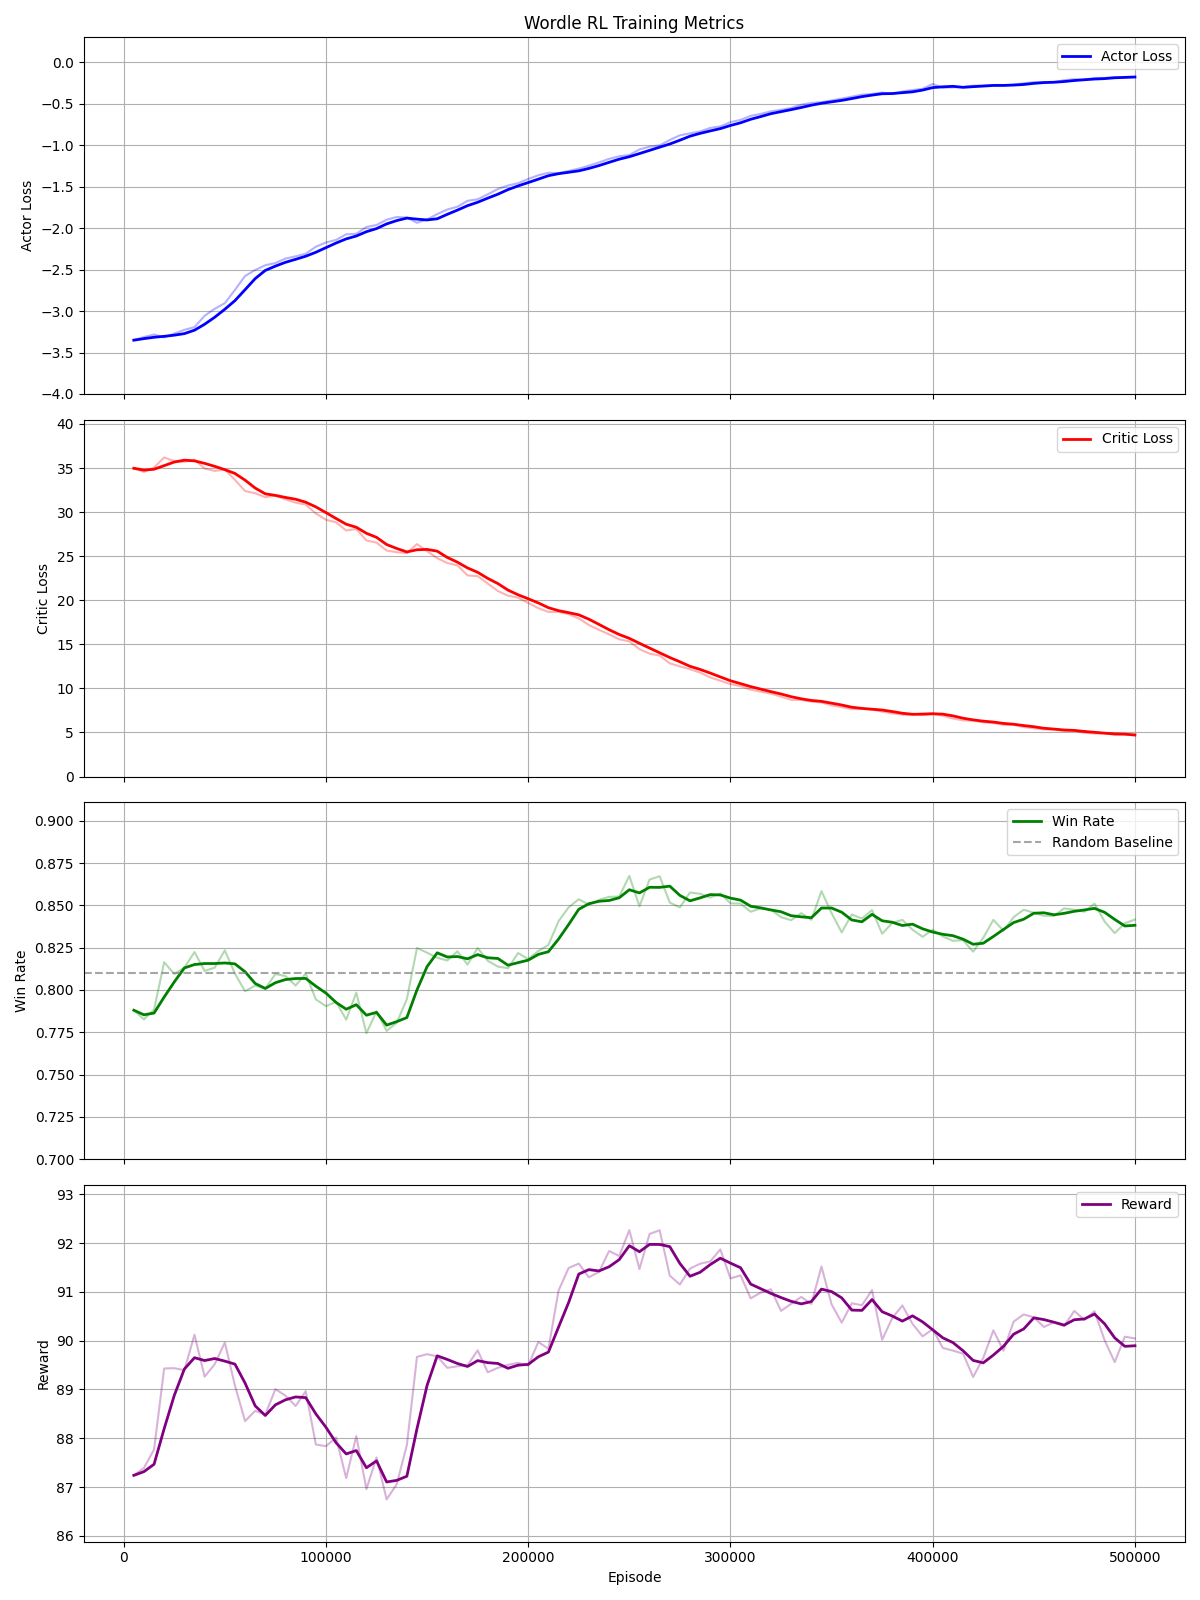

The data file committed next to this chart (first rows):
Episode, Actor_Loss, Critic_Loss, Win_Rate, Reward, Pos0_Reward, Pos1_Reward, Pos2_Reward, Pos3_Reward, Pos4_Reward
5000, -3.351, 34.98, 0.788, 87.24, 17.25, 17.77, 17.44, 17.32, 17.46
10000, -3.314, 34.56, 0.7826, 87.39, 17.27, 17.76, 17.51, 17.32, 17.54
15000, -3.283, 35.06, 0.7884, 87.77, 17.39, 17.81, 17.56, 17.39, 17.63
20000, -3.318, 36.21, 0.8164, 89.43, 17.75, 18.14, 17.87, 17.71, 17.96
25000, -3.272, 35.78, 0.8094, 89.44, 17.74, 18.13, 17.86, 17.72, 17.98
30000, -3.227, 35.69, 0.8132, 89.39, 17.69, 18.13, 17.85, 17.75, 17.97
35000, -3.194, 35.96, 0.8224, 90.12, 17.86, 18.25, 18.01, 17.91, 18.09
40000, -3.057, 34.95, 0.8112, 89.26, 17.69, 18.06, 17.83, 17.75, 17.94
45000, -2.973, 34.68, 0.8132, 89.52, 17.75, 18.12, 17.88, 17.79, 17.98
50000, -2.905, 34.83, 0.8234, 89.96, 17.83, 18.22, 17.97, 17.88, 18.06
55000, -2.745, 33.66, 0.8096, 89.08, 17.67, 18.06, 17.83, 17.67, 17.85
60000, -2.577, 32.4, 0.7992, 88.35, 17.53, 17.97, 17.68, 17.5, 17.66
65000, -2.505, 32.15, 0.8026, 88.56, 17.59, 18.03, 17.73, 17.55, 17.66
70000, -2.448, 31.69, 0.8008, 88.49, 17.57, 18.01, 17.7, 17.54, 17.67
75000, -2.422, 31.86, 0.8094, 89.01, 17.67, 18.1, 17.85, 17.65, 17.74
80000, -2.367, 31.45, 0.8082, 88.87, 17.67, 18.04, 17.79, 17.66, 17.71
85000, -2.341, 31.08, 0.8026, 88.66, 17.63, 18.03, 17.73, 17.59, 17.67
90000, -2.309, 30.85, 0.8096, 88.96, 17.7, 18.09, 17.79, 17.67, 17.72
95000, -2.224, 29.85, 0.7944, 87.87, 17.5, 17.86, 17.6, 17.43, 17.48
100000, -2.173, 29.13, 0.7904, 87.84, 17.49, 17.86, 17.52, 17.44, 17.52
105000, -2.142, 28.84, 0.793, 88.02, 17.53, 17.88, 17.57, 17.49, 17.54
110000, -2.075, 27.92, 0.7824, 87.18, 17.36, 17.74, 17.37, 17.31, 17.4
115000, -2.068, 28.09, 0.7984, 88.04, 17.55, 17.89, 17.56, 17.52, 17.53
120000, -1.987, 26.79, 0.7744, 86.96, 17.33, 17.71, 17.32, 17.28, 17.33
125000, -1.963, 26.54, 0.7874, 87.61, 17.46, 17.86, 17.45, 17.4, 17.43
130000, -1.899, 25.64, 0.7758, 86.75, 17.27, 17.67, 17.3, 17.21, 17.3
135000, -1.866, 25.45, 0.7806, 87.06, 17.35, 17.74, 17.34, 17.3, 17.33
140000, -1.873, 25.36, 0.7946, 87.86, 17.49, 17.87, 17.53, 17.42, 17.55
145000, -1.937, 26.38, 0.8248, 89.67, 17.81, 18.18, 17.88, 17.8, 17.99
150000, -1.895, 25.57, 0.822, 89.72, 17.84, 18.17, 17.92, 17.82, 17.98
155000, -1.832, 24.78, 0.819, 89.68, 17.84, 18.18, 17.92, 17.92, 17.81
160000, -1.776, 24.22, 0.8174, 89.44, 17.78, 18.12, 17.89, 17.92, 17.72
165000, -1.742, 23.97, 0.8228, 89.48, 17.78, 18.14, 17.87, 17.92, 17.76
170000, -1.671, 22.82, 0.815, 89.5, 17.81, 18.16, 17.9, 17.88, 17.74
175000, -1.652, 22.74, 0.8248, 89.8, 17.87, 18.19, 17.98, 17.94, 17.82
180000, -1.593, 21.9, 0.8172, 89.35, 17.8, 18.11, 17.88, 17.84, 17.72
185000, -1.529, 21.05, 0.8138, 89.44, 17.8, 18.14, 17.89, 17.87, 17.73
190000, -1.487, 20.52, 0.8128, 89.5, 17.79, 18.15, 17.93, 17.92, 17.71
195000, -1.459, 20.3, 0.8218, 89.55, 17.82, 18.15, 17.94, 17.9, 17.74
200000, -1.408, 19.7, 0.8182, 89.49, 17.8, 18.13, 17.94, 17.9, 17.73
205000, -1.363, 19.1, 0.823, 89.97, 17.9, 18.24, 18.04, 18, 17.8
210000, -1.334, 18.68, 0.8266, 89.83, 17.9, 18.18, 18, 17.96, 17.79
215000, -1.336, 18.68, 0.8406, 91.03, 18.1, 18.48, 18.23, 18.15, 18.06
220000, -1.311, 18.42, 0.8488, 91.49, 18.24, 18.54, 18.31, 18.26, 18.14
225000, -1.282, 17.94, 0.8536, 91.58, 18.24, 18.59, 18.34, 18.28, 18.13
230000, -1.248, 17.19, 0.8504, 91.3, 18.2, 18.52, 18.25, 18.2, 18.12
235000, -1.208, 16.65, 0.8532, 91.41, 18.22, 18.55, 18.27, 18.22, 18.15
240000, -1.165, 16.13, 0.855, 91.84, 18.31, 18.64, 18.39, 18.28, 18.22
245000, -1.134, 15.57, 0.8552, 91.73, 18.28, 18.64, 18.35, 18.25, 18.21
250000, -1.119, 15.34, 0.8674, 92.27, 18.4, 18.72, 18.46, 18.37, 18.32
255000, -1.052, 14.45, 0.8494, 91.47, 18.23, 18.57, 18.32, 18.19, 18.16
260000, -1.018, 13.95, 0.8652, 92.19, 18.38, 18.73, 18.47, 18.35, 18.25
265000, -1.003, 13.72, 0.8672, 92.26, 18.41, 18.74, 18.46, 18.35, 18.3
270000, -0.9375, 12.85, 0.8516, 91.33, 18.23, 18.52, 18.27, 18.2, 18.12
275000, -0.8807, 12.49, 0.8488, 91.15, 18.16, 18.53, 18.22, 18.15, 18.08
280000, -0.8575, 12.18, 0.8576, 91.48, 18.26, 18.55, 18.31, 18.22, 18.13
285000, -0.8354, 11.8, 0.8568, 91.58, 18.28, 18.59, 18.32, 18.23, 18.15
290000, -0.7921, 11.25, 0.8546, 91.62, 18.28, 18.61, 18.34, 18.24, 18.15
295000, -0.7742, 10.87, 0.857, 91.87, 18.32, 18.64, 18.4, 18.3, 18.2
300000, -0.7216, 10.5, 0.8512, 91.27, 18.21, 18.52, 18.28, 18.15, 18.12
... 40 more rows
